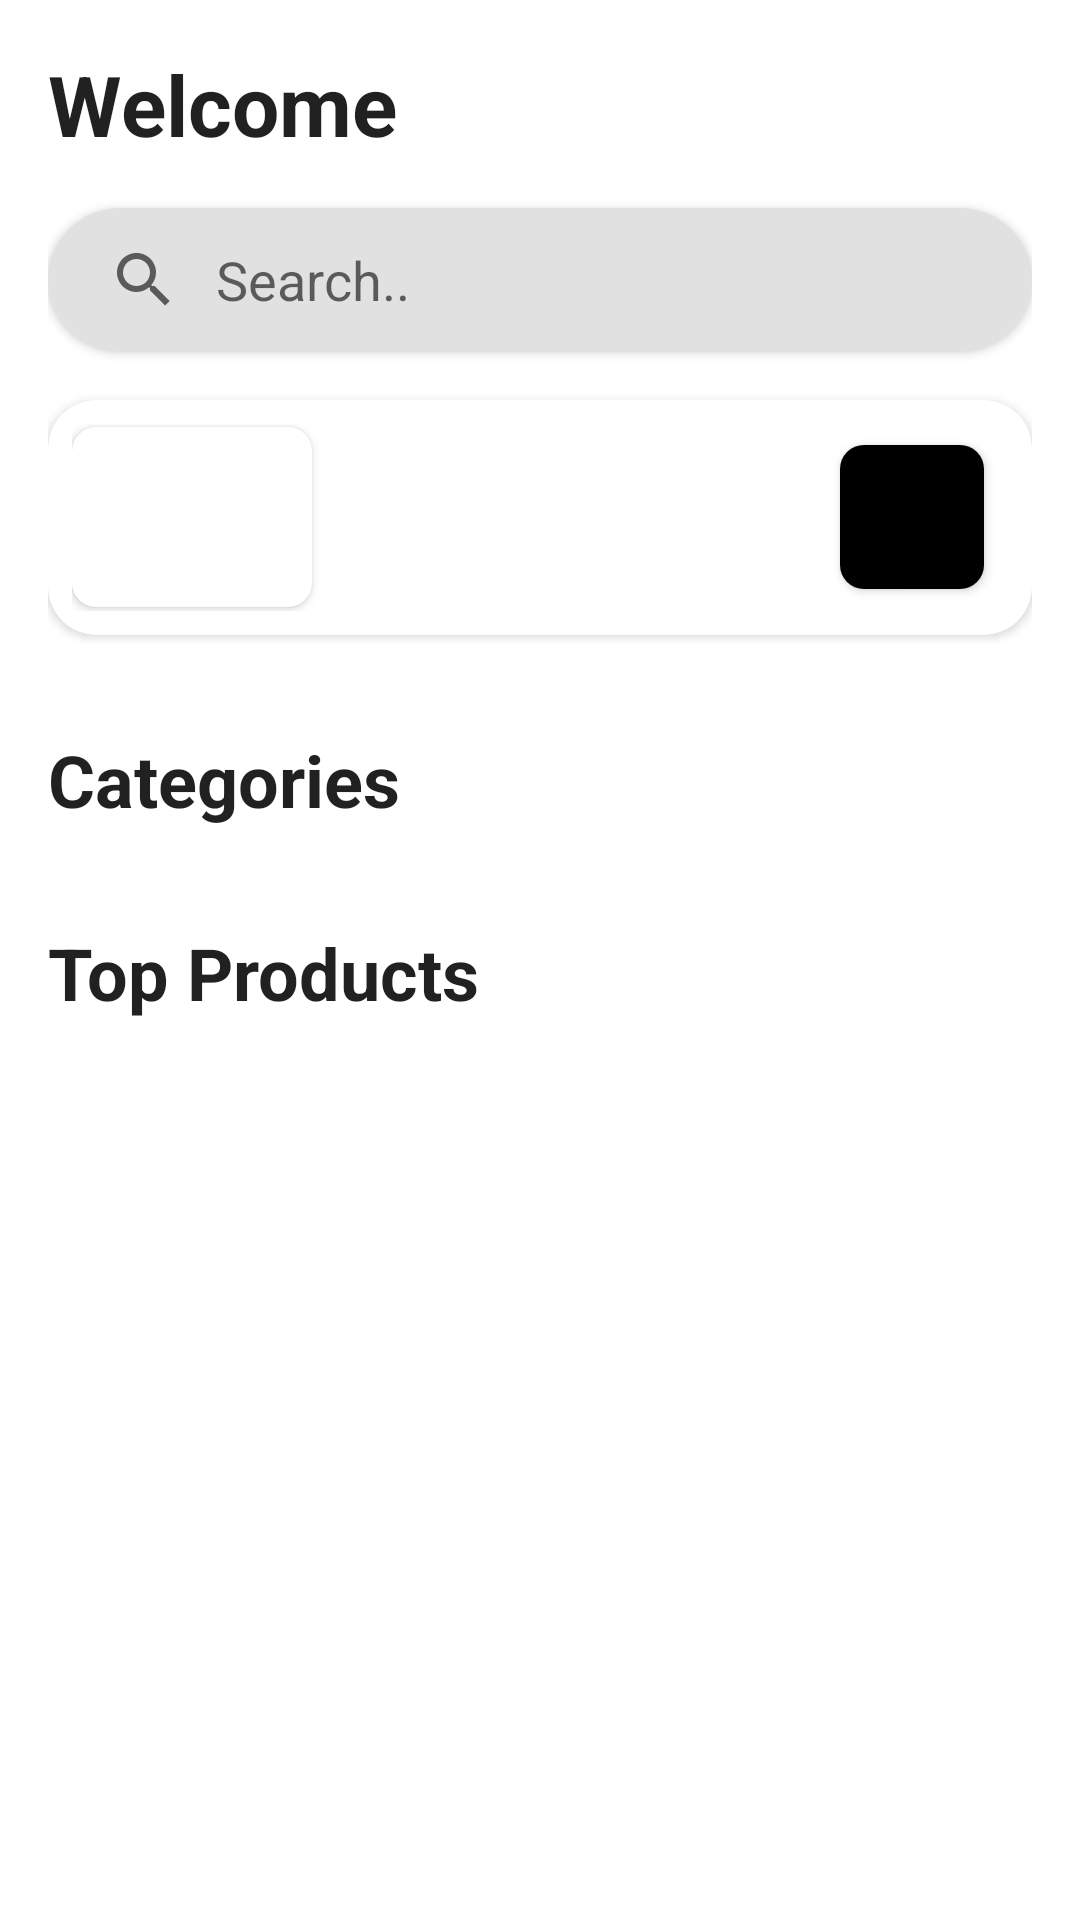

Reconstruct the res/layout file that produces this screen, plus the resources it refers to.
<!-- AndroidManifest.xml: application theme Theme.Fashionee -->
<!-- res/layout/fragment_home.xml -->
<?xml version="1.0" encoding="utf-8"?>
<LinearLayout
    xmlns:android="http://schemas.android.com/apk/res/android"
    xmlns:tools="http://schemas.android.com/tools"
    xmlns:app="http://schemas.android.com/apk/res-auto"
    android:id="@+id/homeFragmentContainer"
    android:layout_width="match_parent"
    android:layout_height="match_parent"
    android:padding="16dp"
    android:orientation="vertical"
    tools:context=".fragments.main.HomeFragment">

    <TextView
        style="@style/TextAppearance.AppCompat"
        android:layout_width="match_parent"
        android:layout_height="wrap_content"
        android:textStyle="bold"
        android:textSize="28sp"
        android:text="@string/welcome"/>

    <androidx.cardview.widget.CardView
        android:layout_width="match_parent"
        android:layout_height="wrap_content"
        android:layout_marginVertical="16dp"
        app:cardCornerRadius="32dp">

        <androidx.appcompat.widget.SearchView
            android:id="@+id/searchView"
            android:layout_width="match_parent"
            android:layout_height="wrap_content"
            android:background="?attr/colorSecondaryVariant"
            app:queryHint="@string/search"
            app:queryBackground="@null"
            app:iconifiedByDefault="false"/>

    </androidx.cardview.widget.CardView>

    <androidx.cardview.widget.CardView
        android:id="@+id/sampleProductParentView"
        android:layout_width="match_parent"
        android:layout_height="wrap_content"
        android:layout_marginBottom="32dp"
        app:cardCornerRadius="16dp">

        <RelativeLayout
            android:layout_width="match_parent"
            android:layout_height="wrap_content"
            android:padding="8dp">

            <androidx.cardview.widget.CardView
                android:id="@+id/productImageCardView"
                android:layout_width="80dp"
                android:layout_height="60dp"
                android:layout_alignParentStart="true"
                android:layout_centerVertical="true"
                app:cardCornerRadius="8dp">

                <ImageView
                    android:id="@+id/productImageView"
                    android:layout_width="match_parent"
                    android:layout_height="match_parent"
                    android:scaleType="centerCrop"
                    tools:src="@drawable/fashion3"/>

            </androidx.cardview.widget.CardView>

            <LinearLayout
                android:layout_width="wrap_content"
                android:layout_height="wrap_content"
                android:layout_toEndOf="@+id/productImageCardView"
                android:layout_centerVertical="true"
                android:layout_marginHorizontal="16dp"
                android:orientation="vertical">

                <TextView
                    style="@style/TextAppearance.AppCompat"
                    android:id="@+id/productTitleView"
                    android:layout_width="wrap_content"
                    android:layout_height="wrap_content"
                    android:textStyle="bold"
                    android:textSize="18sp"
                    tools:text="Axel Arigato"/>

                <TextView
                    android:id="@+id/productDescriptionView"
                    android:layout_width="wrap_content"
                    android:layout_height="wrap_content"
                    tools:text="Clean 90 Triple Sneakers"/>

                <TextView
                    style="@style/TextAppearance.AppCompat"
                    android:id="@+id/productPriceView"
                    android:layout_width="wrap_content"
                    android:layout_height="wrap_content"
                    android:textStyle="bold"
                    tools:text="$245.00"/>

            </LinearLayout>

            <com.google.android.material.button.MaterialButton
                style="@style/Widget.MaterialComponents.Button.Icon"
                android:id="@+id/productOpenButton"
                android:layout_width="48dp"
                android:layout_height="48dp"
                android:layout_alignParentEnd="true"
                android:layout_centerVertical="true"
                android:layout_marginEnd="8dp"
                android:insetLeft="0dp"
                android:insetTop="0dp"
                android:insetRight="0dp"
                android:insetBottom="0dp"
                app:iconSize="24dp"
                app:iconPadding="0dp"
                app:icon="@drawable/ic_baseline_arrow_forward_24"
                app:cornerRadius="8dp"/>

        </RelativeLayout>

    </androidx.cardview.widget.CardView>

    <TextView
        style="@style/TextAppearance.AppCompat"
        android:layout_width="match_parent"
        android:layout_height="wrap_content"
        android:textStyle="bold"
        android:textSize="24sp"
        android:text="@string/categories"/>

    <androidx.recyclerview.widget.RecyclerView
        android:id="@+id/categoriesRecyclerView"
        android:layout_width="match_parent"
        android:layout_height="wrap_content"
        android:layout_marginVertical="16dp"/>

    <FrameLayout
        android:id="@+id/fragmentContainer"
        android:layout_width="match_parent"
        android:layout_height="wrap_content">

    </FrameLayout>

    <TextView
        style="@style/TextAppearance.AppCompat"
        android:layout_width="match_parent"
        android:layout_height="wrap_content"
        android:textStyle="bold"
        android:textSize="24sp"
        android:text="@string/top_products"/>

    <androidx.recyclerview.widget.RecyclerView
        android:id="@+id/topProductsRecyclerView"
        android:layout_width="match_parent"
        android:layout_height="wrap_content"
        android:layout_marginVertical="16dp"/>

</LinearLayout>
<!-- resources referenced by this layout -->
<resources>
  <!-- drawable fashion3: jpg bitmap (drawable, 130578 bytes) -->
  <string name="categories">Categories</string>
  <string name="search">Search..</string>
  <string name="top_products">Top Products</string>
  <string name="welcome">Welcome</string>
  <style name="Theme.Fashionee" parent="Theme.MaterialComponents.DayNight.NoActionBar">
          
          <item name="colorPrimary">@color/black</item>
          <item name="colorPrimaryVariant">@color/black</item>
          <item name="colorOnPrimary">@color/white</item>
          
          <item name="colorSecondary">@color/black</item>
          <item name="colorSecondaryVariant">#E1E1E1</item>
          <item name="colorOnSecondary">@color/black</item>
          
          <item name="android:statusBarColor">?attr/colorPrimaryVariant</item>
          
      </style>
  <!-- not gathered from this repository: default colours our renderer supplied (Android Studio template values) -->
  <color name="black">#FF000000</color>
  <color name="white">#FFFFFFFF</color>
</resources>
